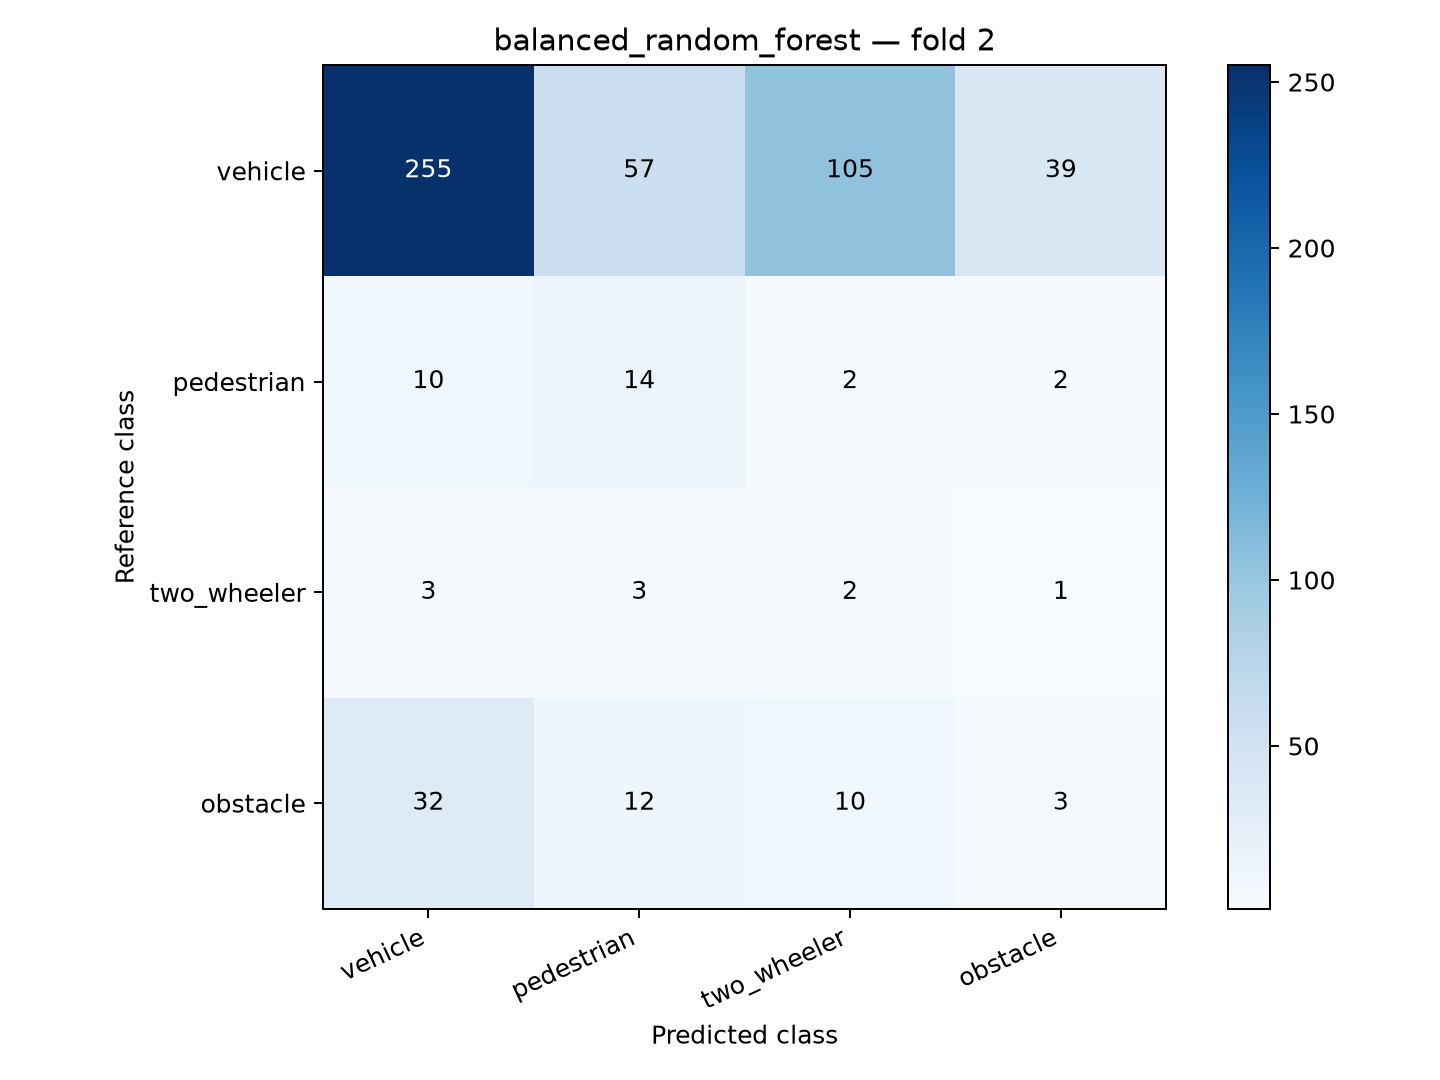

The file beside this chart, header and first rows:
reference_class, vehicle, pedestrian, two_wheeler, obstacle
vehicle, 255, 57, 105, 39
pedestrian, 10, 14, 2, 2
two_wheeler, 3, 3, 2, 1
obstacle, 32, 12, 10, 3
